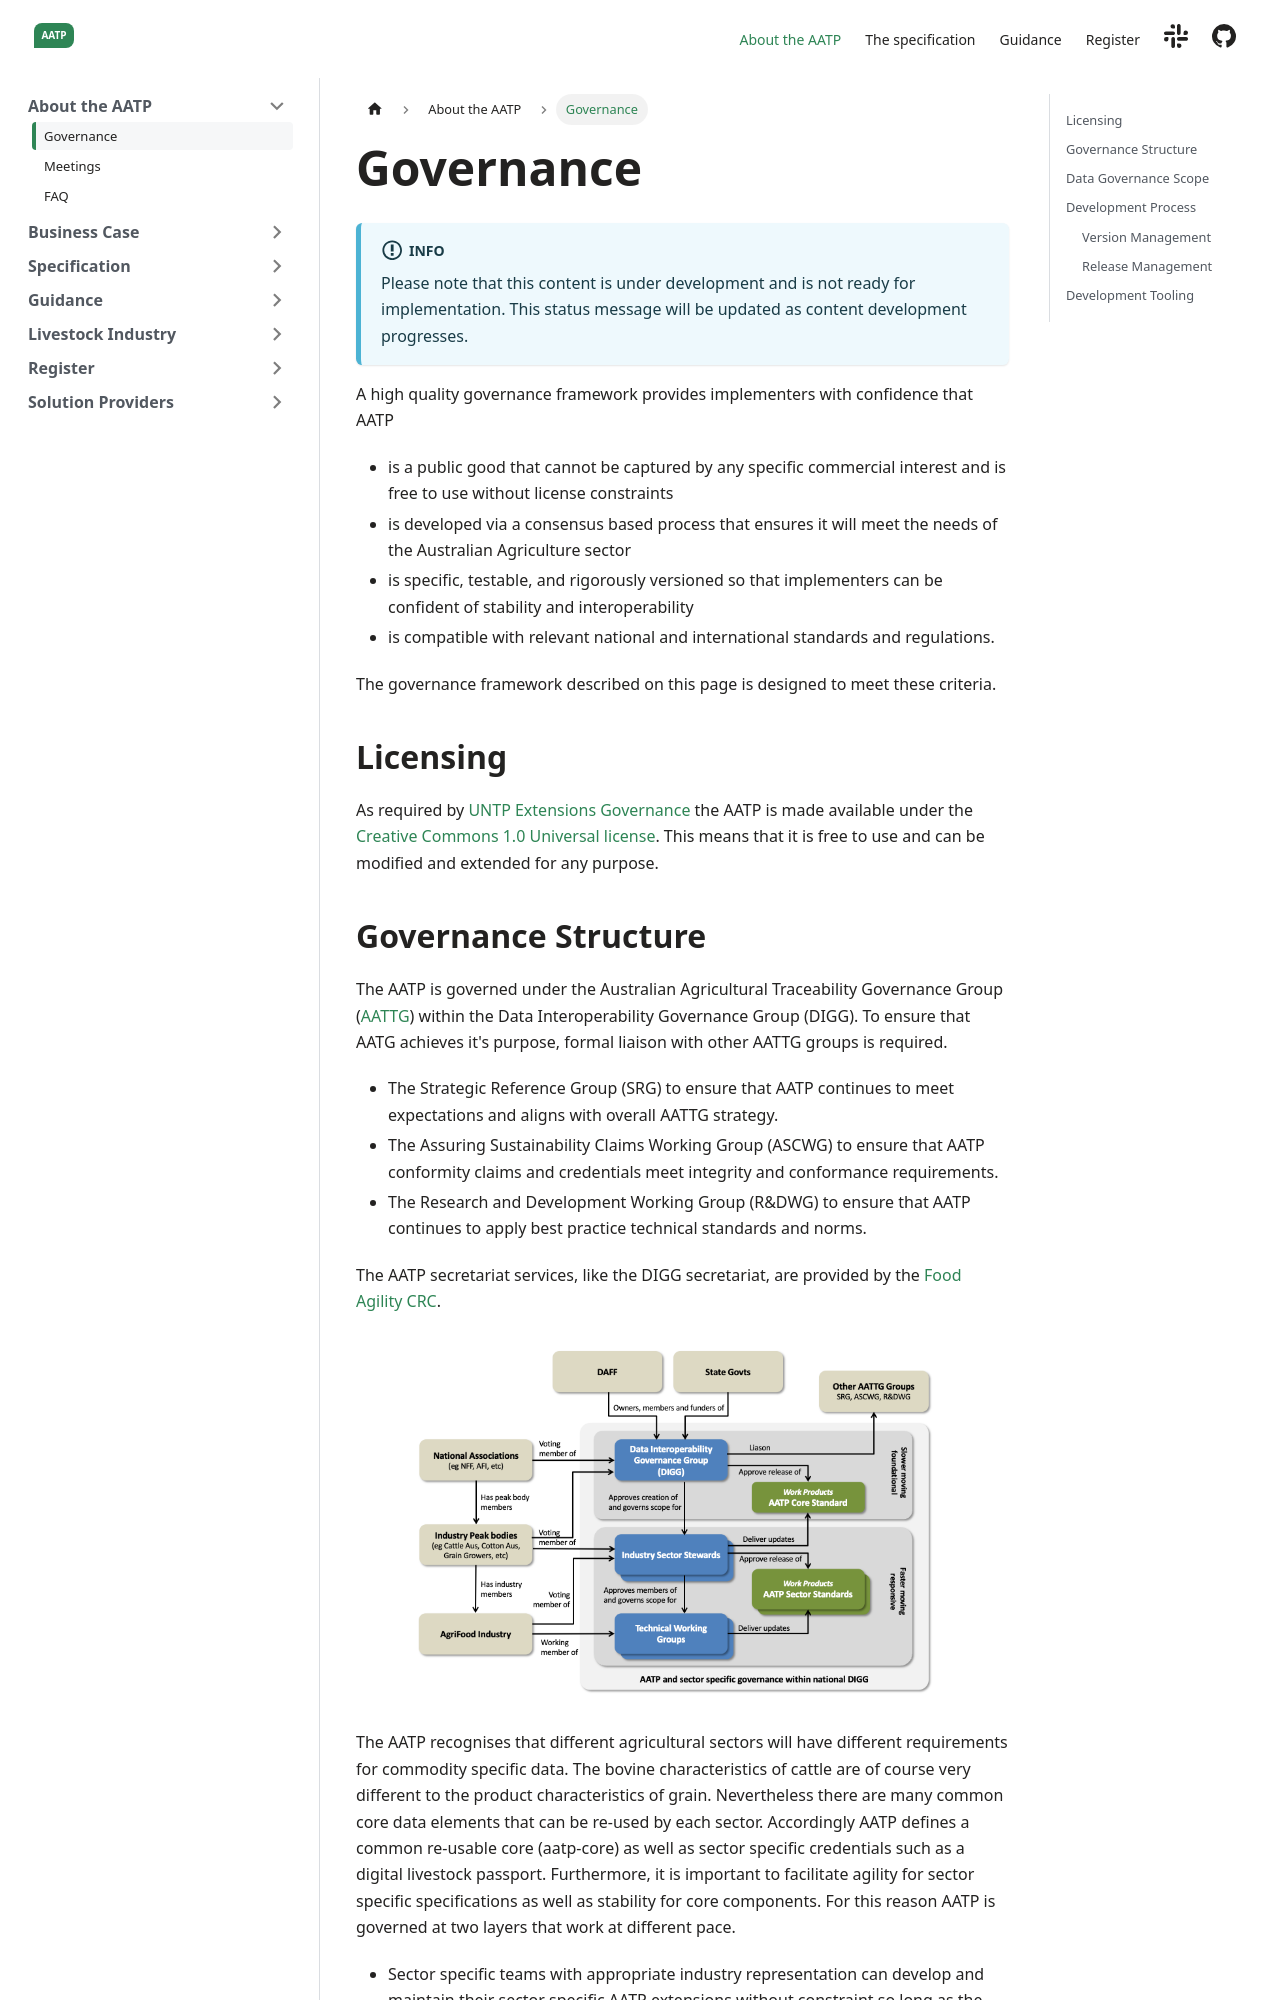

repository: FACRC-AgTrace/AATP · page: docs/about/Governance/index.html · generator: docusaurus

---
sidebar_position: 10
title: Governance
---

import Disclaimer from '../\_disclaimer.mdx';

<Disclaimer />

A high quality governance framework provides implementers with confidence that AATP

* is a public good that cannot be captured by any specific commercial interest and is free to use without license constraints
* is developed via a consensus based process that ensures it will meet the needs of the Australian Agriculture sector 
* is specific, testable, and rigorously versioned so that implementers can be confident of stability and interoperability
* is compatible with relevant national and international standards and regulations. 

The governance framework described on this page is designed to meet these criteria.  

## Licensing

As required by [UNTP Extensions Governance](https://uncefact.github.io/spec-untp/docs/extensions/ExtensionsMethodology#extension-governance) the AATP is made available under the [Creative Commons 1.0 Universal license](https://creativecommons.org/publicdomain/zero/1.0/?ref=chooser-v1).  This means that it is free to use and can be modified and extended for any purpose.
